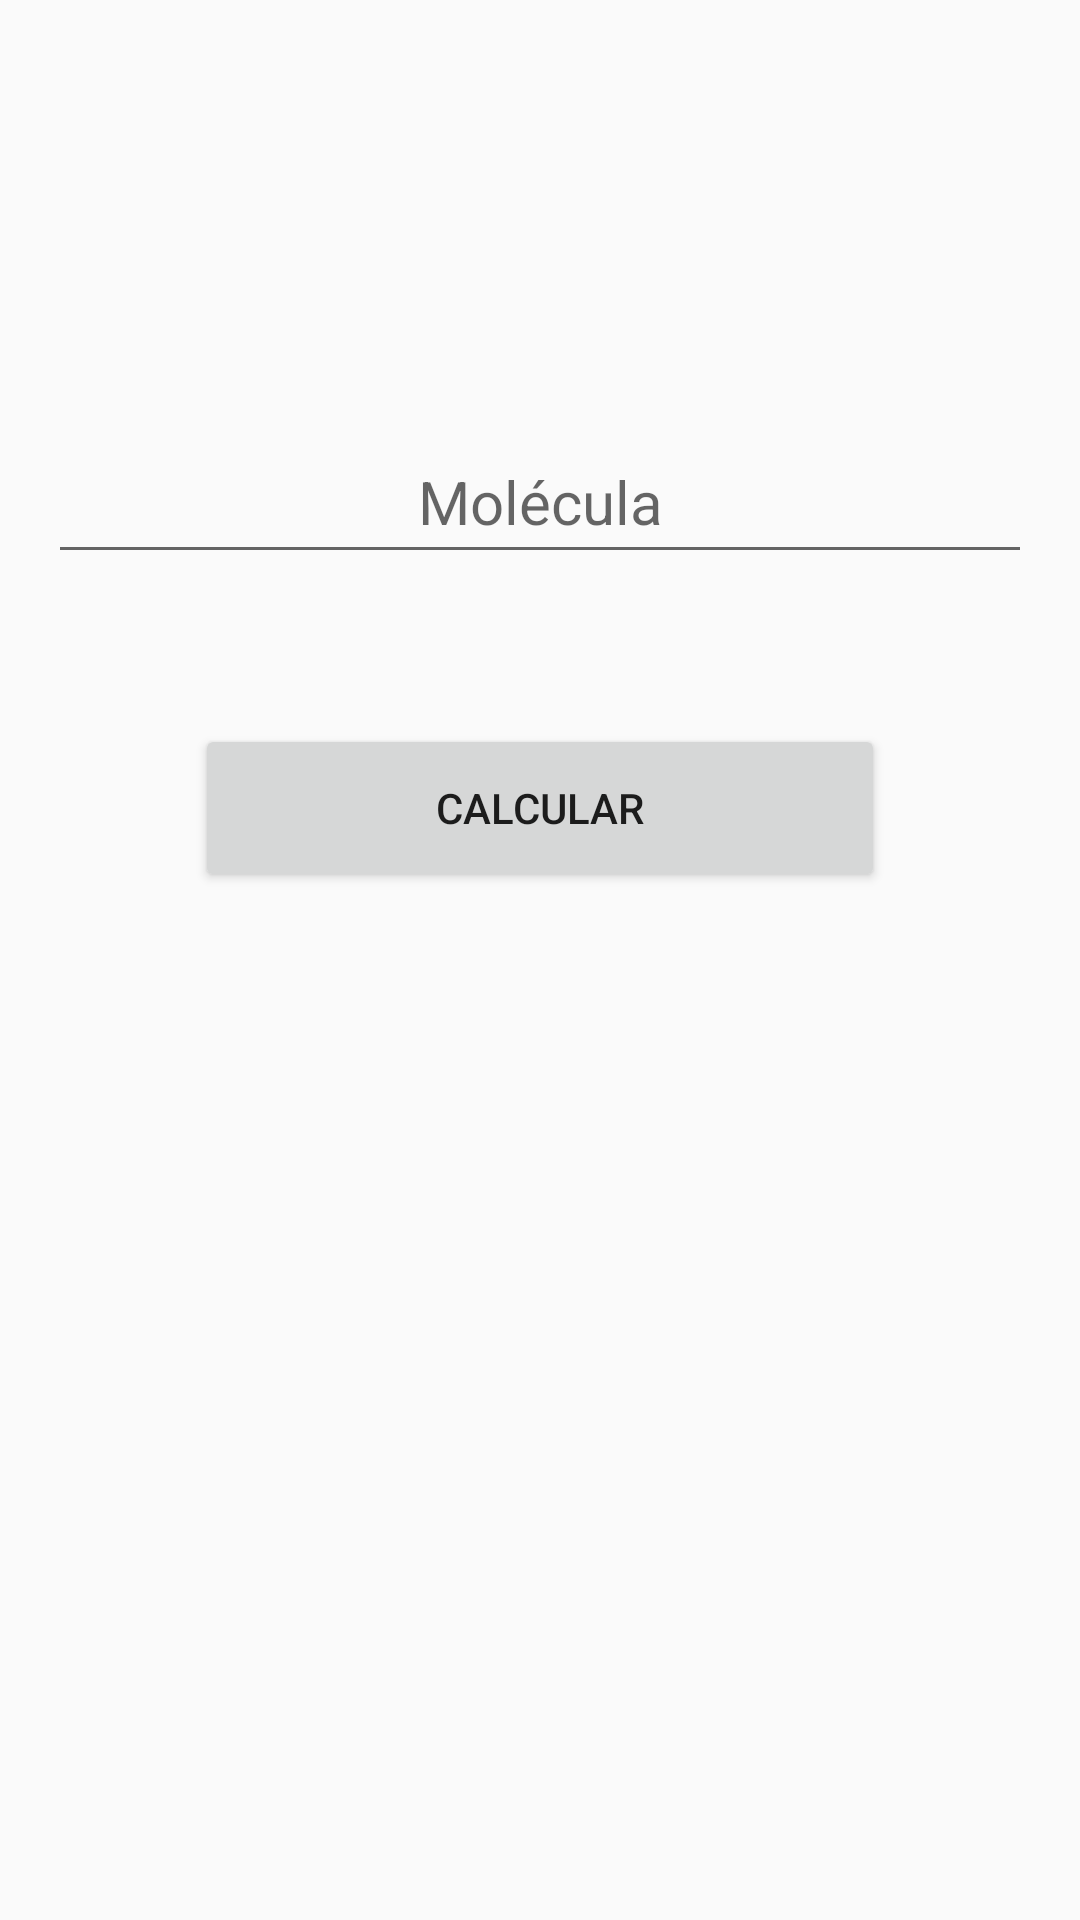

Here is an Android app screen rendered from its layout file. Give the layout XML and the strings, colors and styles it references.
<!-- AndroidManifest.xml: application theme Theme.MainPage -->
<!-- res/layout/activity_molecular_mass.xml -->
<?xml version="1.0" encoding="utf-8"?>
<androidx.constraintlayout.widget.ConstraintLayout
    xmlns:android="http://schemas.android.com/apk/res/android"
    xmlns:tools="http://schemas.android.com/tools"
    xmlns:app="http://schemas.android.com/apk/res-auto"
    android:layout_width="match_parent"
    android:layout_height="match_parent"
    tools:context="com.example.fiais.MainActivity"
    style="@style/Theme.UtilPages">

    <TextView
        android:id="@+id/resultTXT"
        android:layout_width="wrap_content"
        android:layout_height="wrap_content"
        android:text=""
        android:textSize="35sp"
        app:layout_constraintEnd_toEndOf="parent"
        app:layout_constraintStart_toStartOf="parent"
        app:layout_constraintTop_toTopOf="parent"
        app:layout_constraintHorizontal_bias="0.5"
        app:layout_constraintBottom_toTopOf="@+id/molecularEDT"/>
    <EditText
        android:id="@+id/molecularEDT"
        android:layout_width="328dp"
        android:layout_height="51dp"
        android:textSize="20sp"
        android:textAlignment="center"
        android:hint="@string/molecular"
        tools:ignore="MissingConstraints"
        app:layout_constraintTop_toTopOf="parent"
        app:layout_constraintBottom_toBottomOf="parent"
        app:layout_constraintLeft_toLeftOf="parent"
        app:layout_constraintRight_toRightOf="parent"
        app:layout_constraintHorizontal_bias="0.5"
        app:layout_constraintVertical_bias="0.238"
    />

    <Button
        android:id="@+id/calculateBTN"
        android:text="@string/calcular"
        android:layout_width="230dp"
        android:layout_height="56dp"
        app:layout_constraintTop_toTopOf="@+id/molecularEDT"
        app:layout_constraintBottom_toBottomOf="parent"
        app:layout_constraintLeft_toLeftOf="parent"
        app:layout_constraintRight_toRightOf="parent"
        app:layout_constraintHorizontal_bias="0.5"
        app:layout_constraintVertical_bias="0.228"/>
    <TextView
        android:id="@+id/number_moleculeTXT"
        android:layout_width="wrap_content"
        android:layout_height="wrap_content"
        android:text=""
        android:textSize="30sp"
        app:layout_constraintTop_toTopOf="@+id/calculateBTN" app:layout_constraintBottom_toBottomOf="parent"
        app:layout_constraintEnd_toEndOf="parent"
        app:layout_constraintVertical_bias="0.5"
        app:layout_constraintStart_toStartOf="parent"/>


</androidx.constraintlayout.widget.ConstraintLayout>
<!-- resources referenced by this layout -->
<resources>
  <string name="calcular">Calcular</string>
  <string name="molecular">Molécula</string>
  <style name="Theme.UtilPages" parent="Theme.AppCompat.Light.NoActionBar">
          <item name="colorPrimary">@color/teal_700</item>
          <item name="colorPrimaryVariant">@color/purple_700</item>
          <item name="colorOnPrimary">@color/white</item>
          
          <item name="colorSecondary">@color/teal_200</item>
          <item name="colorSecondaryVariant">@color/teal_700</item>
          <item name="colorOnSecondary">@color/black</item>
          
          <item name="android:statusBarColor" tools:targetApi="l">@color/teal_700</item>
          <item name="android:actionBarStyle">@color/teal_700</item>
      </style>
  <style name="Theme.MainPage" parent="Theme.AppCompat.Light.DarkActionBar">
          
          <item name="colorPrimary">@color/teal_700</item>
          <item name="colorPrimaryVariant">@color/purple_700</item>
          <item name="colorOnPrimary">@color/white</item>
          
          <item name="colorSecondary">@color/teal_200</item>
          <item name="colorSecondaryVariant">@color/teal_700</item>
          <item name="colorOnSecondary">@color/black</item>
          
          <item name="android:statusBarColor" tools:targetApi="l">@color/teal_700</item>
          
          <item name="android:actionBarStyle">@color/teal_700</item>
      </style>
  <!-- not gathered from this repository: default colours our renderer supplied (Android Studio template values) -->
  <color name="purple_700">#FF3700B3</color>
  <color name="teal_200">#FF03DAC5</color>
  <color name="teal_700">#FF018786</color>
  <color name="black">#FF000000</color>
  <color name="white">#FFFFFFFF</color>
</resources>
